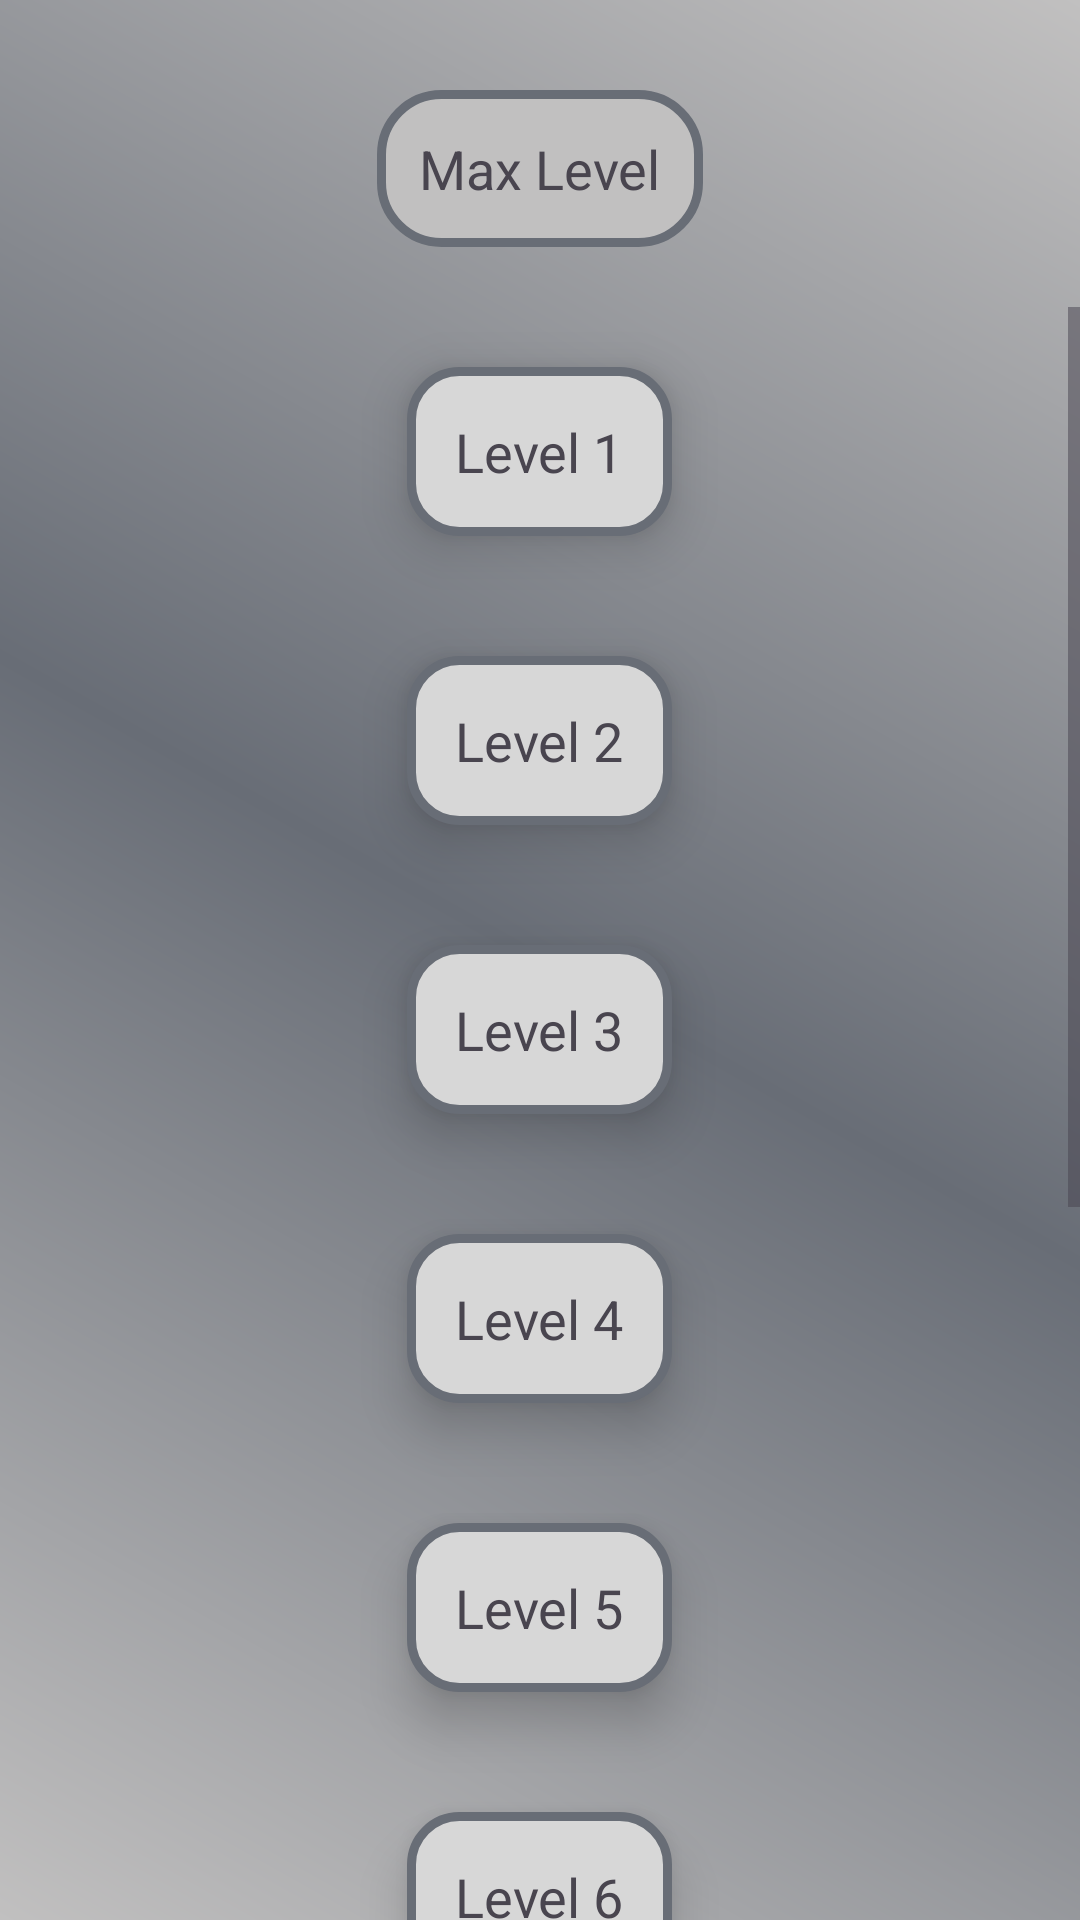

Here is an Android app screen rendered from its layout file. Give the layout XML and the strings, colors and styles it references.
<!-- AndroidManifest.xml: application theme Theme.Number_Rush -->
<!-- res/layout/activity_main.xml -->
<?xml version="1.0" encoding="utf-8"?>
<RelativeLayout xmlns:android="http://schemas.android.com/apk/res/android"
    xmlns:tools="http://schemas.android.com/tools"
    xmlns:app="http://schemas.android.com/apk/res-auto"
    android:id="@+id/main"
    android:layout_width="match_parent"
    android:layout_height="match_parent"
    android:background="@drawable/main_bg"
    tools:context=".MainActivity">

    <ScrollView
        android:id="@+id/scrollView"
        android:layout_width="match_parent"
        android:layout_height="match_parent"
        android:layout_below="@+id/highestLv"
        android:layout_centerInParent="true">

        <LinearLayout
            android:layout_width="match_parent"
            android:layout_height="wrap_content"
            android:gravity="center"
            android:orientation="vertical">

            <TextView
                android:id="@+id/lv1"
                android:layout_width="wrap_content"
                android:layout_height="wrap_content"
                android:layout_margin="20dp"
                android:elevation="10dp"
                android:padding="16dp"
                android:background="@drawable/text_tile"
                android:text="@string/lv1"
                android:textSize="18sp" />

            <TextView
                android:id="@+id/lv2"
                android:layout_width="wrap_content"
                android:layout_height="wrap_content"
                android:layout_margin="20dp"
                android:elevation="10dp"
                android:padding="16dp"
                android:background="@drawable/text_tile"
                android:text="@string/lv2"
                android:textSize="18sp"
                app:cardBackgroundColor="@color/cardColor" />

            <TextView
                android:id="@+id/lv3"
                android:layout_width="wrap_content"
                android:layout_height="wrap_content"
                android:layout_margin="20dp"
                android:elevation="10dp"
                android:padding="16dp"
                android:background="@drawable/text_tile"
                android:text="@string/lv3"
                android:textSize="18sp" />

            <TextView
                android:id="@+id/lv4"
                android:layout_width="wrap_content"
                android:layout_height="wrap_content"
                android:layout_margin="20dp"
                android:elevation="10dp"
                android:padding="16dp"
                android:background="@drawable/text_tile"
                android:text="@string/lv4"
                android:textSize="18sp" />

            <TextView
                android:id="@+id/lv5"
                android:layout_width="wrap_content"
                android:layout_height="wrap_content"
                android:layout_margin="20dp"
                android:elevation="10dp"
                android:padding="16dp"
                android:background="@drawable/text_tile"
                android:text="@string/lv5"
                android:textSize="18sp" />

            <TextView
                android:id="@+id/lv6"
                android:layout_width="wrap_content"
                android:layout_height="wrap_content"
                android:layout_margin="20dp"
                android:elevation="10dp"
                android:padding="16dp"
                android:background="@drawable/text_tile"
                android:text="@string/lv6"
                android:textSize="18sp" />

            <TextView
                android:id="@+id/lv7"
                android:layout_width="wrap_content"
                android:layout_height="wrap_content"
                android:layout_margin="20dp"
                android:elevation="10dp"
                android:padding="16dp"
                android:background="@drawable/text_tile"
                android:text="@string/lv7"
                android:textSize="18sp" />

            <TextView
                android:id="@+id/lv8"
                android:layout_width="wrap_content"
                android:layout_height="wrap_content"
                android:layout_margin="20dp"
                android:elevation="10dp"
                android:padding="16dp"
                android:background="@drawable/text_tile"
                android:text="@string/lv8"
                android:textSize="18sp" />

            <TextView
                android:id="@+id/lv9"
                android:layout_width="wrap_content"
                android:layout_height="wrap_content"
                android:layout_margin="20dp"
                android:elevation="10dp"
                android:padding="16dp"
                android:background="@drawable/text_tile"
                android:text="@string/lv9"
                android:textSize="18sp" />

            <TextView
                android:id="@+id/lv10"
                android:layout_width="wrap_content"
                android:layout_height="wrap_content"
                android:layout_margin="20dp"
                android:elevation="10dp"
                android:padding="16dp"
                android:background="@drawable/text_tile"
                android:text="@string/lv10"
                android:textSize="18sp" />

            <androidx.cardview.widget.CardView
                android:id="@+id/level1"
                android:layout_width="wrap_content"
                android:layout_height="wrap_content"
                android:layout_marginTop="10dp"
                android:background="@drawable/text_tile"
                android:elevation="10dp"
                android:padding="16dp"
                android:visibility="gone"
                app:cardBackgroundColor="@color/cardColor"
                app:cardCornerRadius="10dp"
                app:cardElevation="10dp">

            </androidx.cardview.widget.CardView>

            <androidx.cardview.widget.CardView
                android:id="@+id/level2"
                android:layout_width="wrap_content"
                android:layout_height="wrap_content"
                android:layout_marginTop="20dp"
                android:layout_marginBottom="20dp"
                android:visibility="gone"
                app:cardBackgroundColor="@color/cardColor"
                app:cardCornerRadius="10dp"
                app:cardElevation="10dp">

            </androidx.cardview.widget.CardView>

            <androidx.cardview.widget.CardView
                android:id="@+id/level3"
                android:layout_width="wrap_content"
                android:layout_height="wrap_content"
                android:visibility="gone"
                app:cardBackgroundColor="@color/cardColor"
                app:cardCornerRadius="10dp"
                app:cardElevation="10dp">

            </androidx.cardview.widget.CardView>

            <androidx.cardview.widget.CardView
                android:id="@+id/level4"
                android:layout_width="wrap_content"
                android:layout_height="wrap_content"
                android:layout_marginTop="20dp"
                android:layout_marginBottom="20dp"
                android:visibility="gone"
                app:cardBackgroundColor="@color/cardColor"
                app:cardCornerRadius="10dp"
                app:cardElevation="10dp">

            </androidx.cardview.widget.CardView>

            <androidx.cardview.widget.CardView
                android:id="@+id/level5"
                android:layout_width="wrap_content"
                android:layout_height="wrap_content"
                android:layout_marginBottom="20dp"
                android:visibility="gone"
                app:cardBackgroundColor="@color/cardColor"
                app:cardCornerRadius="10dp"
                app:cardElevation="10dp">

            </androidx.cardview.widget.CardView>

            <androidx.cardview.widget.CardView
                android:id="@+id/level6"
                android:layout_width="wrap_content"
                android:layout_height="wrap_content"
                android:visibility="gone"
                app:cardBackgroundColor="@color/cardColor"
                app:cardCornerRadius="10dp"
                app:cardElevation="10dp">

            </androidx.cardview.widget.CardView>

            <androidx.cardview.widget.CardView
                android:id="@+id/level7"
                android:layout_width="wrap_content"
                android:layout_height="wrap_content"
                android:layout_marginTop="20dp"
                android:layout_marginBottom="20dp"
                android:visibility="gone"
                app:cardBackgroundColor="@color/cardColor"
                app:cardCornerRadius="10dp"
                app:cardElevation="10dp">

            </androidx.cardview.widget.CardView>

            <androidx.cardview.widget.CardView
                android:id="@+id/level8"
                android:layout_width="wrap_content"
                android:layout_height="wrap_content"
                android:visibility="gone"
                app:cardBackgroundColor="@color/cardColor"
                app:cardCornerRadius="10dp"
                app:cardElevation="10dp">

            </androidx.cardview.widget.CardView>

            <androidx.cardview.widget.CardView
                android:id="@+id/level9"
                android:layout_width="wrap_content"
                android:layout_height="wrap_content"
                android:layout_marginTop="20dp"
                android:layout_marginBottom="20dp"
                android:visibility="gone"
                app:cardBackgroundColor="@color/cardColor"
                app:cardCornerRadius="10dp"
                app:cardElevation="10dp">

            </androidx.cardview.widget.CardView>

            <androidx.cardview.widget.CardView
                android:id="@+id/level10"
                android:layout_width="wrap_content"
                android:layout_height="wrap_content"
                android:layout_marginBottom="20dp"
                android:visibility="gone"
                app:cardBackgroundColor="@color/cardColor"
                app:cardCornerRadius="10dp"
                app:cardElevation="10dp">

            </androidx.cardview.widget.CardView>
        </LinearLayout>
    </ScrollView>

    <TextView
        android:id="@+id/highestLv"
        android:layout_width="wrap_content"
        android:layout_height="wrap_content"
        android:layout_centerHorizontal="true"
        android:padding="14dp"
        android:layout_marginTop="30dp"
        android:layout_marginBottom="20dp"
        android:background="@drawable/button_tile"
        android:textSize="18sp"
        android:text="@string/click_number" />

</RelativeLayout>
<!-- resources referenced by this layout -->
<resources>
  <color name="cardColor">#D7D7D7</color>
  <!-- drawable button_tile (drawable) -->
  <?xml version="1.0" encoding="utf-8"?>
  <selector xmlns:android="http://schemas.android.com/apk/res/android">
      <item>
          <shape android:shape="rectangle">
              <solid android:color="#C1C0C0"/> 
              <corners android:radius="20dp"/>
              <stroke
                  android:width="3dp"
                  android:color="#686D76"/> 
          </shape>
      </item>
  </selector>
  <!-- drawable main_bg (drawable) -->
  <?xml version="1.0" encoding="utf-8"?>
  <shape xmlns:android="http://schemas.android.com/apk/res/android"
      android:shape="rectangle">
      <solid android:color="@color/borderColor"/>
      <gradient
          android:angle="45"
          android:startColor="@color/btnColor"
          android:centerColor="@color/borderColor"
          android:endColor="@color/btnColor" />
  </shape>
  <!-- drawable text_tile (drawable) -->
  <?xml version="1.0" encoding="utf-8"?>
  <selector xmlns:android="http://schemas.android.com/apk/res/android">
      <item>
          <shape android:shape="rectangle">
              <solid android:color="#D7D7D7"/> 
              <corners android:radius="16dp"/>
              <stroke
                  android:width="3dp"
                  android:color="#686D76"/> 
          </shape>
      </item>
  </selector>
  <string name="click_number">Max Level</string>
  <string name="lv1">Level 1</string>
  <string name="lv10">Level 10</string>
  <string name="lv2">Level 2</string>
  <string name="lv3">Level 3</string>
  <string name="lv4">Level 4</string>
  <string name="lv5">Level 5</string>
  <string name="lv6">Level 6</string>
  <string name="lv7">Level 7</string>
  <string name="lv8">Level 8</string>
  <string name="lv9">Level 9</string>
  <style name="Theme.Number_Rush" parent="Base.Theme.Number_Rush" />
  <color name="borderColor">#686D76</color>
  <color name="btnColor">#C1C0C0</color>
  <style name="Base.Theme.Number_Rush" parent="Theme.Material3.DayNight.NoActionBar">
          
          
      </style>
</resources>
